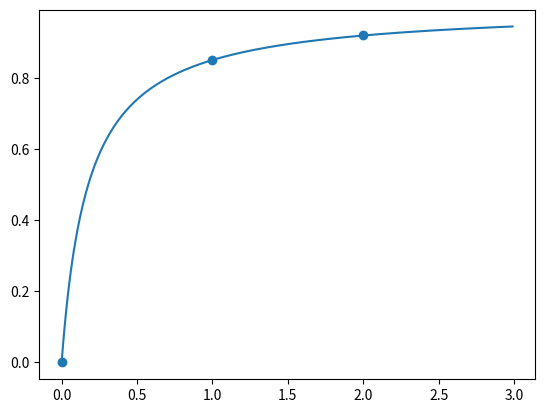
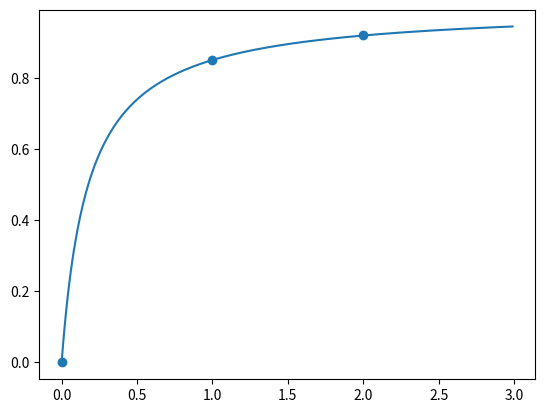

These charts were generated, in order, by the following Python code:
# %% RECOVERY RATE
import numpy as np
from matplotlib import pyplot as plt

ela = -1.
r0 = 0.85
p0 = 1.
r_free = 0.


def r(p):
    a = 1 / (((1 - r0) / (1 - r_free))**(1 / ela) - 1)
    return (1 - (1 - r0) * ((p / p0 + a) / (1 + a))**ela)


plt.figure()
p = np.arange(0., 3., 0.01)
plt.plot(p, r(p))
ps = np.array([0., p0, 2. * p0])
plt.scatter(ps, r(ps))
plt.show()


# %% SCRAP SHARE IN PRODUCTION
import numpy as np
from matplotlib import pyplot as plt

ela = -1.
r0 = 0.85
p0 = 1.
r_free = 0.


def r(p):
    a = 1 / (((1 - r0) / (1 - r_free))**(1 / ela) - 1)
    return (1 - (1 - r0) * ((p / p0 + a) / (1 + a))**ela)


plt.figure()
p = np.arange(0., 3., 0.01)
plt.plot(p, r(p))
ps = np.array([0., p0, 2. * p0])
plt.scatter(ps, r(ps))
plt.show()



# %%
